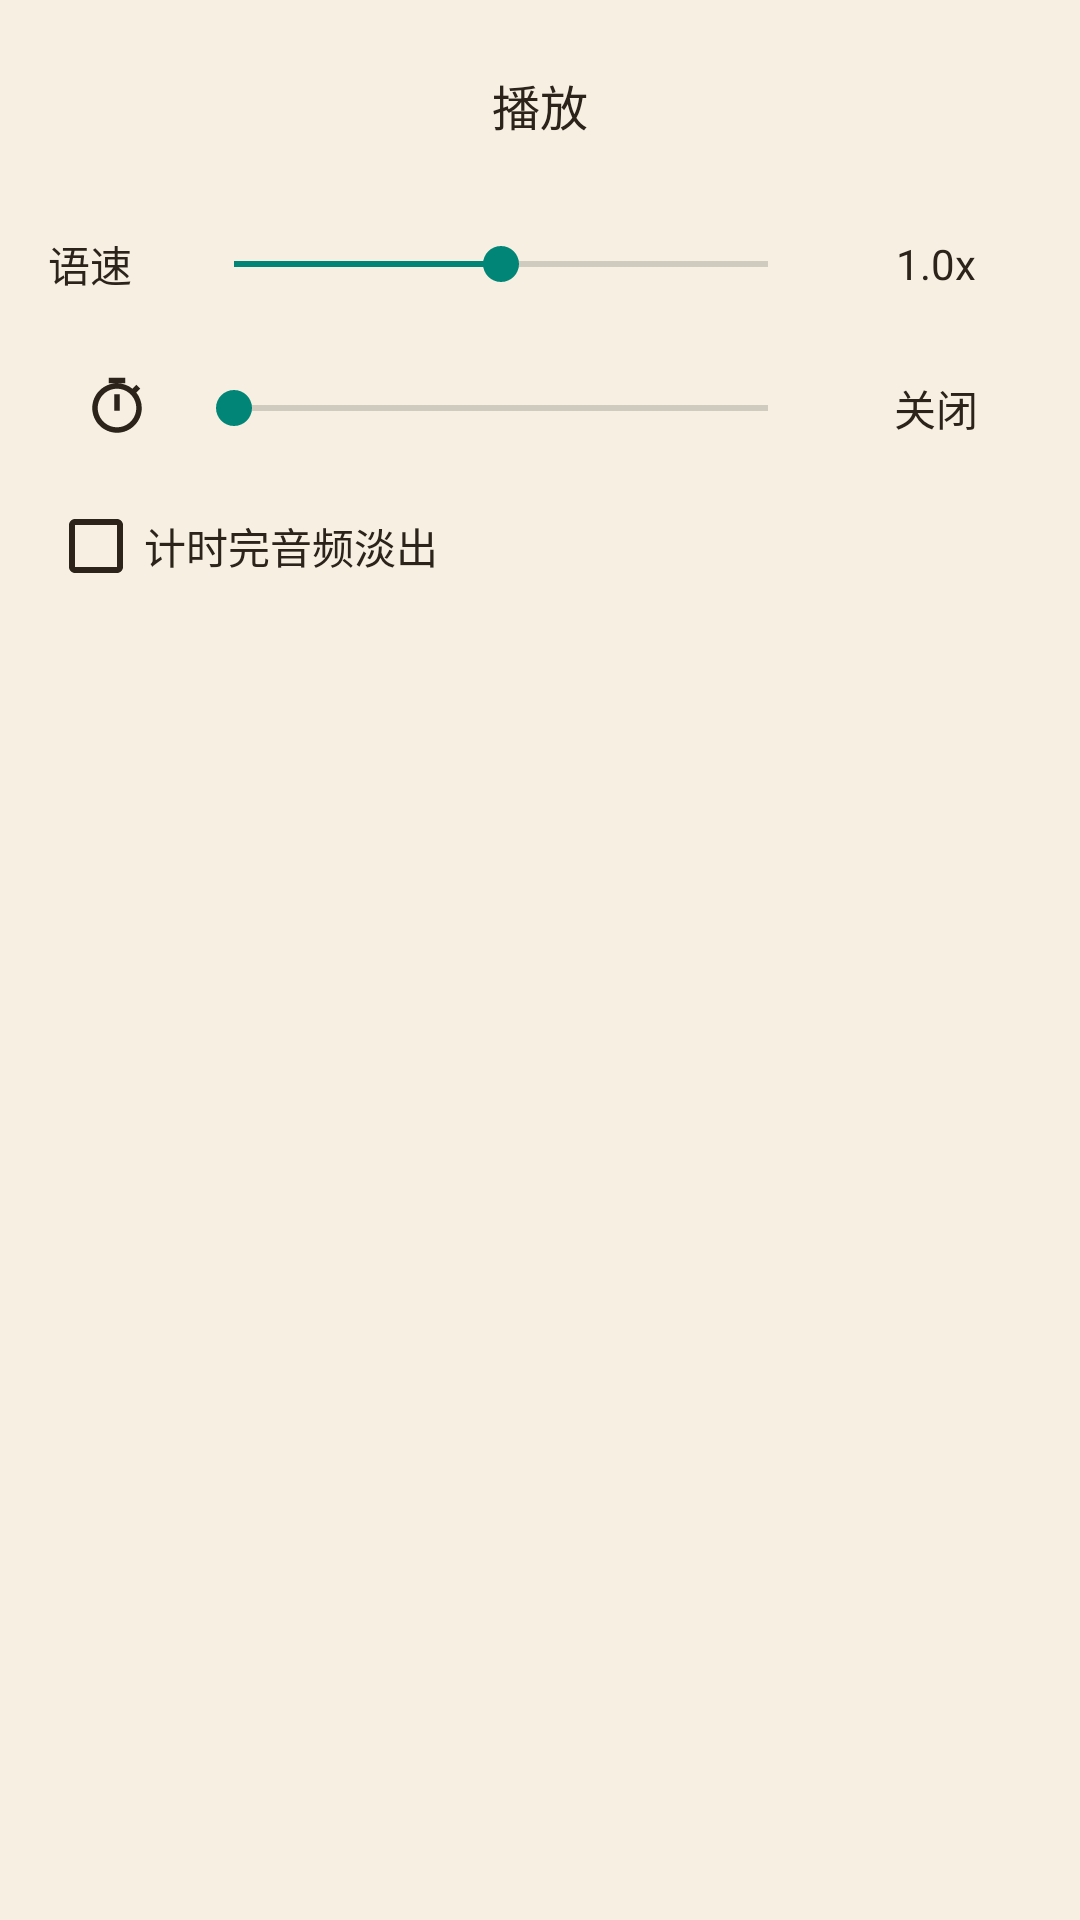

Write the Android layout XML for this screen, with the resource values it uses.
<!-- AndroidManifest.xml: application theme Theme.Tset -->
<!-- res/layout/dialog_m9_read_aloud.xml -->
<?xml version="1.0" encoding="utf-8"?>
<LinearLayout xmlns:android="http://schemas.android.com/apk/res/android"
    xmlns:app="http://schemas.android.com/apk/res-auto"
    android:id="@+id/reader_audio_root"
    android:layout_width="match_parent"
    android:layout_height="wrap_content"
    android:background="@drawable/reader_menu_panel_bg"
    android:orientation="vertical"
    android:paddingStart="16dp"
    android:paddingTop="6dp"
    android:paddingEnd="16dp"
    android:paddingBottom="6dp">

    <LinearLayout
        android:layout_width="match_parent"
        android:layout_height="58dp"
        android:gravity="center"
        android:orientation="horizontal">

        <View
            android:layout_width="0dp"
            android:layout_height="1dp"
            android:layout_weight="1" />

        <ImageButton
            android:id="@+id/audio_play_prev"
            android:layout_width="42dp"
            android:layout_height="42dp"
            android:layout_marginStart="8dp"
            android:layout_marginEnd="8dp"
            android:background="@drawable/reader_menu_touch"
            android:padding="7dp"
            android:src="@drawable/reader_ic_skip_previous"
            app:tint="#2C241B" />

        <TextView
            android:id="@+id/audio_play_pause"
            android:layout_width="64dp"
            android:layout_height="42dp"
            android:background="@drawable/reader_menu_touch"
            android:gravity="center"
            android:text="@string/play"
            android:textColor="#2C241B"
            android:textSize="16sp" />

        <ImageButton
            android:id="@+id/audio_play_next"
            android:layout_width="42dp"
            android:layout_height="42dp"
            android:layout_marginStart="8dp"
            android:layout_marginEnd="8dp"
            android:background="@drawable/reader_menu_touch"
            android:padding="7dp"
            android:src="@drawable/reader_ic_skip_next"
            app:tint="#2C241B" />

        <View
            android:layout_width="0dp"
            android:layout_height="1dp"
            android:layout_weight="1" />

    </LinearLayout>

    <LinearLayout
        android:layout_width="match_parent"
        android:layout_height="48dp"
        android:gravity="center_vertical"
        android:orientation="horizontal">

        <TextView
            android:id="@+id/audio_speed_label"
            android:layout_width="46dp"
            android:layout_height="46dp"
            android:gravity="center_vertical"
            android:text="@string/read_aloud_speed"
            android:textColor="#2C241B"
            android:textSize="14sp" />

        <SeekBar
            android:id="@+id/audio_speed_seek"
            android:layout_width="0dp"
            android:layout_height="match_parent"
            android:layout_marginEnd="8dp"
            android:layout_weight="1"
            android:max="100"
            android:progress="50" />

        <TextView
            android:id="@+id/audio_speed_value"
            android:layout_width="64dp"
            android:layout_height="match_parent"
            android:gravity="center"
            android:text="1.0x"
            android:textColor="#2C241B"
            android:textSize="14sp" />
    </LinearLayout>

    <LinearLayout
        android:layout_width="match_parent"
        android:layout_height="48dp"
        android:gravity="center_vertical"
        android:orientation="horizontal">

        <ImageView
            android:id="@+id/audio_timer_apply"
            android:layout_width="46dp"
            android:layout_height="46dp"
            android:contentDescription="@string/bookreader_sleep_timer"
            android:background="@drawable/reader_menu_touch"
            android:padding="12dp"
            android:src="@drawable/reader_ic_timer"
            app:tint="#2C241B" />

        <SeekBar
            android:id="@+id/audio_timer_seek"
            android:layout_width="0dp"
            android:layout_height="match_parent"
            android:layout_marginEnd="8dp"
            android:layout_weight="1"
            android:max="180"
            android:progress="0" />

        <TextView
            android:id="@+id/audio_timer_value"
            android:layout_width="64dp"
            android:layout_height="match_parent"
            android:gravity="center"
            android:text="@string/close"
            android:textColor="#2C241B"
            android:textSize="14sp" />
    </LinearLayout>

    <CheckBox
        android:id="@+id/audio_timer_fade_out"
        android:layout_width="match_parent"
        android:layout_height="44dp"
        android:buttonTint="#2C241B"
        android:gravity="center_vertical"
        android:text="@string/bookreader_sleep_fade_out_audio"
        android:textColor="#2C241B"
        android:textSize="14sp" />
</LinearLayout>
<!-- resources referenced by this layout -->
<resources>
  <!-- drawable reader_ic_timer (drawable) -->
  <vector xmlns:android="http://schemas.android.com/apk/res/android"
      android:width="24dp"
      android:height="24dp"
      android:viewportWidth="24"
      android:viewportHeight="24">
      <path
          android:fillColor="#2C241B"
          android:pathData="M15,1H9v2h6V1zM11,13h2V7h-2v6zM19.03,6.39l1.42,-1.42c-0.43,-0.51 -0.9,-0.99 -1.41,-1.41l-1.42,1.42C16.07,3.74 14.12,3 12,3c-4.97,0 -9,4.03 -9,9s4.02,9 9,9s9,-4.03 9,-9c0,-2.12 -0.74,-4.07 -1.97,-5.61zM12,19c-3.86,0 -7,-3.14 -7,-7s3.14,-7 7,-7s7,3.14 7,7s-3.14,7 -7,7z" />
  </vector>
  <!-- drawable reader_menu_panel_bg (drawable) -->
  <?xml version="1.0" encoding="utf-8"?>
  <shape xmlns:android="http://schemas.android.com/apk/res/android">
      <solid android:color="#F7F0E2" />
  </shape>
  <!-- drawable reader_menu_touch (drawable) -->
  <?xml version="1.0" encoding="utf-8"?>
  <selector xmlns:android="http://schemas.android.com/apk/res/android">
      <item android:state_pressed="true">
          <shape>
              <solid android:color="#22000000" />
          </shape>
      </item>
      <item android:drawable="@android:color/transparent" />
  </selector>
  <string name="bookreader_sleep_fade_out_audio">计时完音频淡出</string>
  <string name="bookreader_sleep_timer">计时</string>
  <string name="close">关闭</string>
  <string name="play">播放</string>
  <string name="read_aloud_speed">语速</string>
  <style name="Theme.Tset" parent="Theme.AppCompat.DayNight.NoActionBar" />
</resources>
